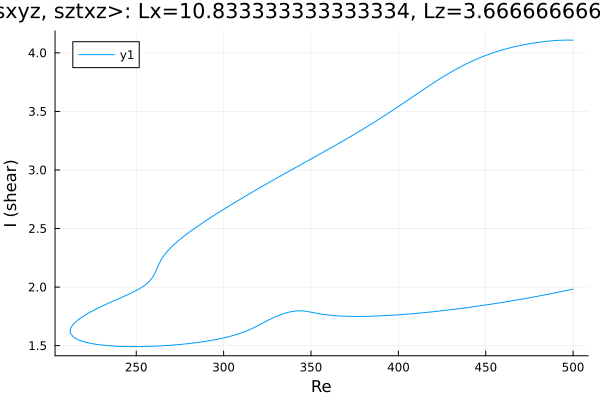

The data file committed next to this chart (first rows):
Re, shear
500.0, 4.108
499.9, 4.108
498.4, 4.109
497.5, 4.109
496.1, 4.109
494.7, 4.109
493.3, 4.108
491.9, 4.107
490.4, 4.106
489, 4.104
487.6, 4.102
486.2, 4.1
484.8, 4.098
483.4, 4.096
482, 4.093
480.5, 4.09
479.1, 4.088
477.7, 4.084
476.3, 4.081
474.9, 4.077
473.5, 4.074
472.1, 4.07
470.6, 4.066
469.2, 4.061
467.8, 4.057
466.4, 4.052
465, 4.047
463.6, 4.042
462.2, 4.036
460.7, 4.03
459.3, 4.024
457.9, 4.018
457.8, 4.018
456.4, 4.011
455, 4.004
453.6, 3.997
452.9, 3.994
451.5, 3.986
450.1, 3.978
448.7, 3.97
447.2, 3.962
445.8, 3.953
444.4, 3.944
443, 3.935
441.6, 3.925
440.2, 3.915
438.8, 3.905
437.3, 3.894
435.9, 3.883
434.5, 3.872
433.1, 3.861
431.7, 3.849
430.3, 3.837
428.9, 3.825
427.4, 3.812
426, 3.799
424.6, 3.786
423.2, 3.773
421.8, 3.76
420.4, 3.746
... 421 more rows
